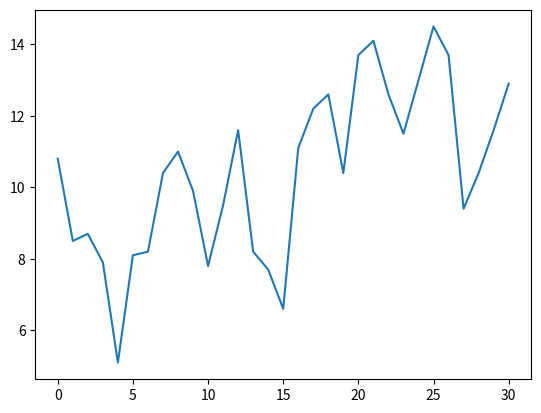

Here is the Python script that generated this plot:
import matplotlib.pyplot as plt
#부산 3월 기온
temp = [10.8, 8.5, 8.7, 7.9, 5.1, 
        8.1, 8.2, 10.4, 11, 9.9, 
        7.8, 9.5, 11.6, 8.2, 7.7, 
        6.6, 11.1, 12.2, 12.6, 10.4, 
        13.7, 14.1, 12.6, 11.5, 13, 
        14.5, 13.7, 9.4, 10.4, 11.6, 12.9]

print(f'평균기온 :{sum(temp) / len(temp) : 0.2f} ℃')
plt.plot(temp)
plt.show()